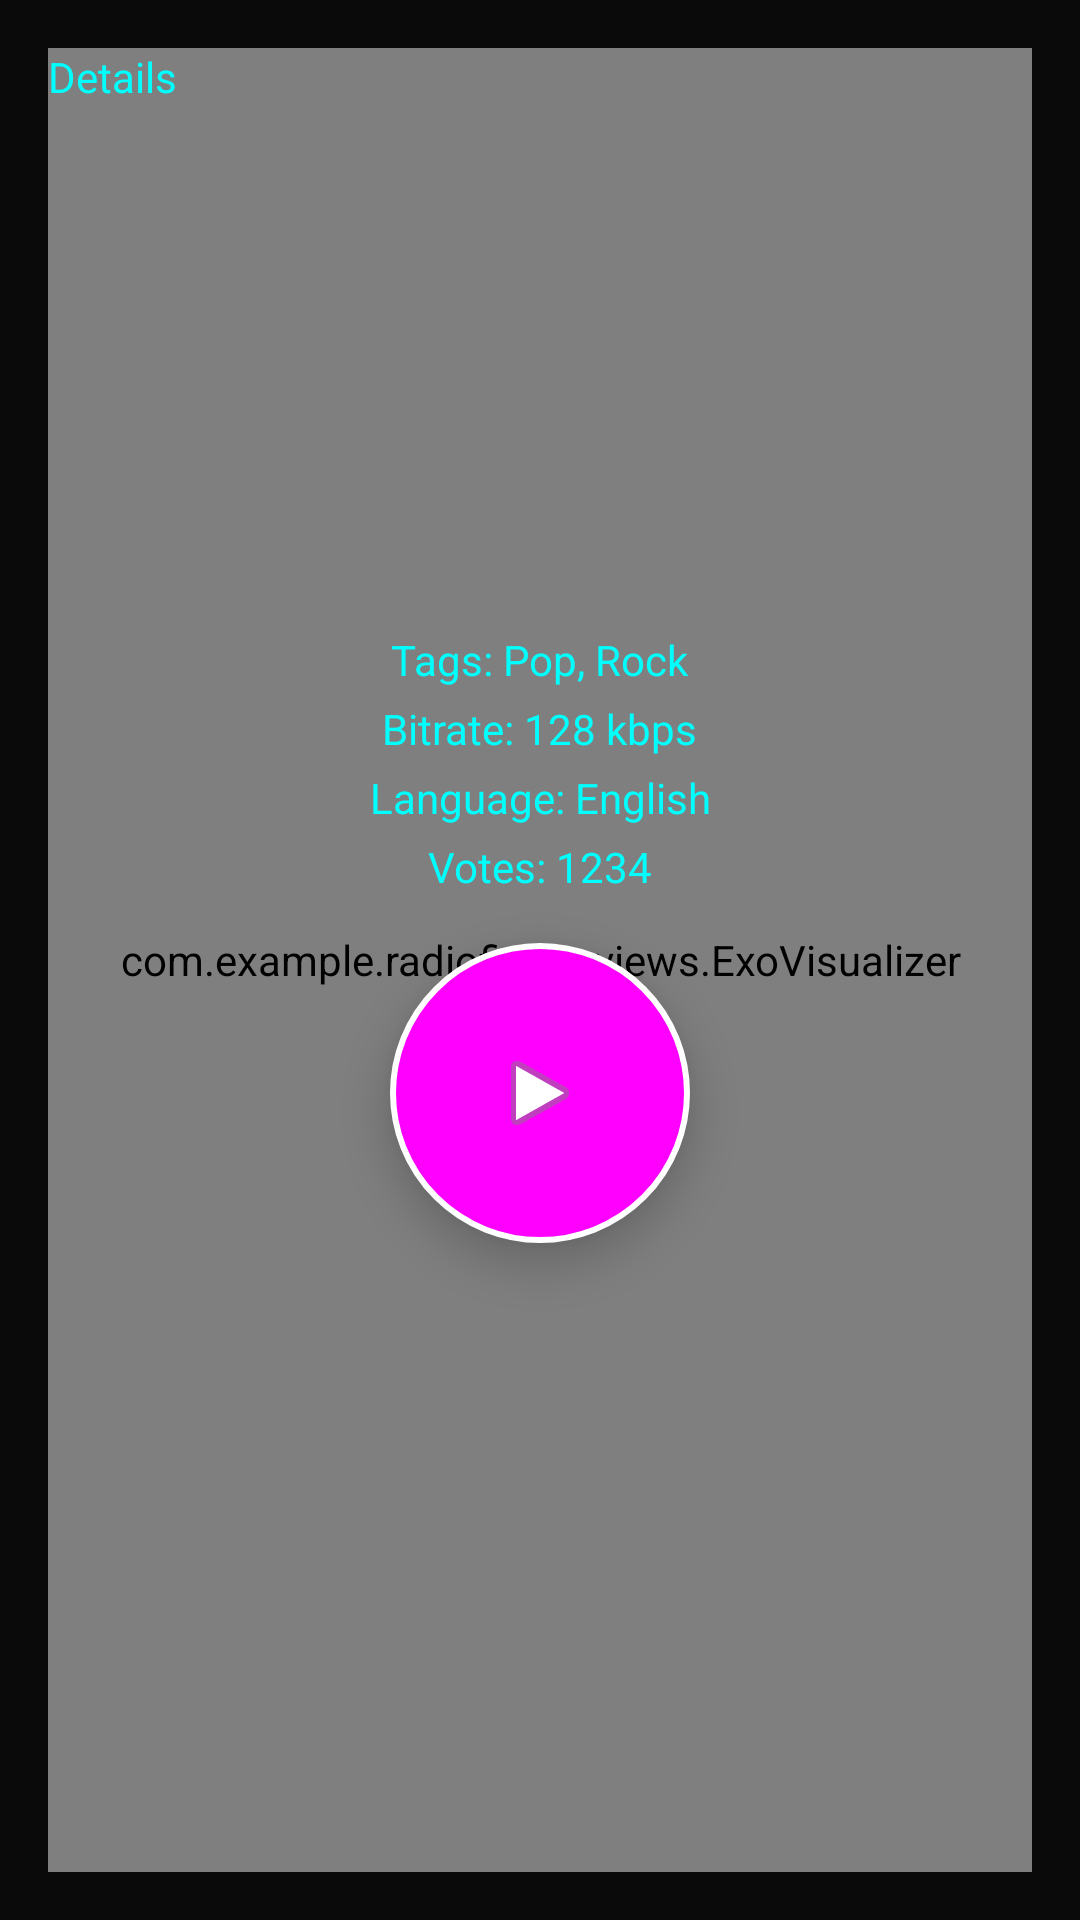

Android layout source for this screen:
<!-- AndroidManifest.xml: application theme android:Theme.Material.NoActionBar -->
<!-- res/layout/activity_details.xml -->
<androidx.constraintlayout.widget.ConstraintLayout xmlns:android="http://schemas.android.com/apk/res/android"
    xmlns:tools="http://schemas.android.com/tools"
    xmlns:app="http://schemas.android.com/apk/res-auto"
    android:layout_width="match_parent"
    android:layout_height="match_parent"
    android:background="@color/almost_black"
    android:padding="16dp"
    tools:context=".ui.details.DetailsActivity">

    <androidx.appcompat.widget.Toolbar
        android:id="@+id/toolbar"
        android:layout_width="match_parent"
        android:layout_height="?attr/actionBarSize"
        android:background="?attr/colorPrimary"
        android:elevation="4dp"
        android:theme="@style/ThemeOverlay.AppCompat.Dark.ActionBar"
        app:title="Details"
        app:titleTextColor="@color/neon_blue"
        app:layout_constraintTop_toTopOf="parent">

    </androidx.appcompat.widget.Toolbar>

    <com.example.radiofinder.views.ExoVisualizer
        android:id="@+id/visualizer"
        android:layout_width="match_parent"
        app:layout_constraintTop_toBottomOf="@id/toolbar"
        app:layout_constraintBottom_toBottomOf="parent"
        android:layout_height="match_parent" />


    <ProgressBar
        android:id="@+id/loadingIndicator"
        android:layout_width="wrap_content"
        android:layout_height="wrap_content"
        android:visibility="gone"
        android:indeterminateTint="@color/neon_pink"
        app:layout_constraintTop_toBottomOf="@id/toolbar"
        app:layout_constraintBottom_toBottomOf="parent"
        app:layout_constraintStart_toStartOf="parent"
        app:layout_constraintEnd_toEndOf="parent" />

    <ImageView
        android:id="@+id/stationImage"
        android:layout_width="100dp"
        android:layout_height="100dp"
        android:contentDescription="Station Image"
        android:scaleType="centerCrop"
        app:layout_constraintTop_toBottomOf="@id/toolbar"
        app:layout_constraintStart_toStartOf="parent"
        app:layout_constraintEnd_toEndOf="parent"
        android:layout_marginTop="16dp" />

    <TextView
        android:id="@+id/stationName"
        android:layout_width="wrap_content"
        android:layout_height="wrap_content"
        android:textSize="18sp"
        android:textStyle="bold"
        android:textColor="@color/neon_blue"
        app:layout_constraintTop_toBottomOf="@id/stationImage"
        app:layout_constraintStart_toStartOf="parent"
        app:layout_constraintEnd_toEndOf="parent"
        android:layout_marginTop="8dp" />

    <TextView
        android:id="@+id/stationDescription"
        android:layout_width="wrap_content"
        android:layout_height="wrap_content"
        android:textSize="14sp"
        android:textColor="@color/neon_blue"
        app:layout_constraintTop_toBottomOf="@id/stationName"
        app:layout_constraintStart_toStartOf="parent"
        app:layout_constraintEnd_toEndOf="parent"
        android:layout_marginTop="4dp" />

    <TextView
        android:id="@+id/stationTags"
        android:layout_width="wrap_content"
        android:layout_height="wrap_content"
        android:textSize="14sp"
        android:textColor="@color/neon_blue"
        app:layout_constraintTop_toBottomOf="@id/stationDescription"
        app:layout_constraintStart_toStartOf="parent"
        app:layout_constraintEnd_toEndOf="parent"
        android:layout_marginTop="4dp"
        android:text="Tags: Pop, Rock" />

    <TextView
        android:id="@+id/stationBitrate"
        android:layout_width="wrap_content"
        android:layout_height="wrap_content"
        android:textSize="14sp"
        android:textColor="@color/neon_blue"
        app:layout_constraintTop_toBottomOf="@id/stationTags"
        app:layout_constraintStart_toStartOf="parent"
        app:layout_constraintEnd_toEndOf="parent"
        android:layout_marginTop="4dp"
        android:text="Bitrate: 128 kbps" />

    <TextView
        android:id="@+id/stationLanguage"
        android:layout_width="wrap_content"
        android:layout_height="wrap_content"
        android:textSize="14sp"
        android:textColor="@color/neon_blue"
        app:layout_constraintTop_toBottomOf="@id/stationBitrate"
        app:layout_constraintStart_toStartOf="parent"
        app:layout_constraintEnd_toEndOf="parent"
        android:layout_marginTop="4dp"
        android:text="Language: English" />

    <TextView
        android:id="@+id/stationVotes"
        android:layout_width="wrap_content"
        android:layout_height="wrap_content"
        android:textSize="14sp"
        android:textColor="@color/neon_blue"
        app:layout_constraintTop_toBottomOf="@id/stationLanguage"
        app:layout_constraintStart_toStartOf="parent"
        app:layout_constraintEnd_toEndOf="parent"
        android:layout_marginTop="4dp"
        android:text="Votes: 1234" />


    <ImageButton
        android:id="@+id/playButton"
        android:layout_width="100dp"
        android:layout_height="100dp"
        android:layout_marginTop="16dp"
        android:src="@android:drawable/ic_media_play"
        style="@style/CircularImageButton"
        app:layout_constraintTop_toBottomOf="@id/stationVotes"
        app:layout_constraintStart_toStartOf="parent"
        app:layout_constraintEnd_toEndOf="parent" />

    <ProgressBar
        android:id="@+id/playButtonLoadingIndicator"
        android:layout_width="100dp"
        android:layout_height="100dp"
        android:layout_marginTop="16dp"
        android:indeterminate="true"
        android:visibility="gone"
        android:indeterminateTint="@color/neon_pink"
        app:layout_constraintTop_toBottomOf="@id/stationVotes"
        app:layout_constraintStart_toStartOf="parent"
        app:layout_constraintEnd_toEndOf="parent" />

</androidx.constraintlayout.widget.ConstraintLayout>
<!-- resources referenced by this layout -->
<resources>
  <color name="almost_black">#0A0A0A</color>
  <color name="neon_blue">#00FFFF</color>
  <color name="neon_pink">#FF00FF</color>
  <style name="CircularImageButton" parent="Widget.AppCompat.ImageButton">
          <item name="android:background">@drawable/circular_button_background</item>
          <item name="android:elevation">8dp</item>
          <item name="android:padding">8dp</item>
          <item name="android:contentDescription">Circular button</item>
      </style>
  <!-- drawable circular_button_background (drawable) -->
  <?xml version="1.0" encoding="utf-8"?>
  <selector xmlns:android="http://schemas.android.com/apk/res/android">
      
      <item android:state_enabled="true">
          <shape android:shape="oval">
              <gradient
                  android:startColor="@color/neon_pink"
                  android:endColor="@color/neon_purple"
                  android:angle="45"/>
              <size android:width="56dp" android:height="56dp"/>
              <corners android:radius="28dp"/>
              <solid android:color="@color/neon_pink"/>
              <stroke android:width="2dp" android:color="@color/white"/>
          </shape>
      </item>
      
      <item android:state_pressed="true">
          <shape android:shape="oval">
              <gradient
                  android:startColor="@color/neon_purple"
                  android:endColor="@color/neon_pink"
                  android:angle="45"/>
              <size android:width="56dp" android:height="56dp"/>
              <corners android:radius="28dp"/>
              <solid android:color="@color/neon_purple"/>
              <stroke android:width="2dp" android:color="@color/white"/>
          </shape>
      </item>
      
      <item android:state_focused="true">
          <shape android:shape="oval">
              <gradient
                  android:startColor="@color/neon_pink"
                  android:endColor="@color/neon_purple"
                  android:angle="45"/>
              <size android:width="56dp" android:height="56dp"/>
              <corners android:radius="28dp"/>
              <solid android:color="@color/neon_pink"/>
              <stroke android:width="2dp" android:color="@color/white"/>
          </shape>
      </item>
  </selector>
  <color name="neon_purple">#8A2BE2</color>
  <color name="white">#FFFFFF</color>
</resources>
